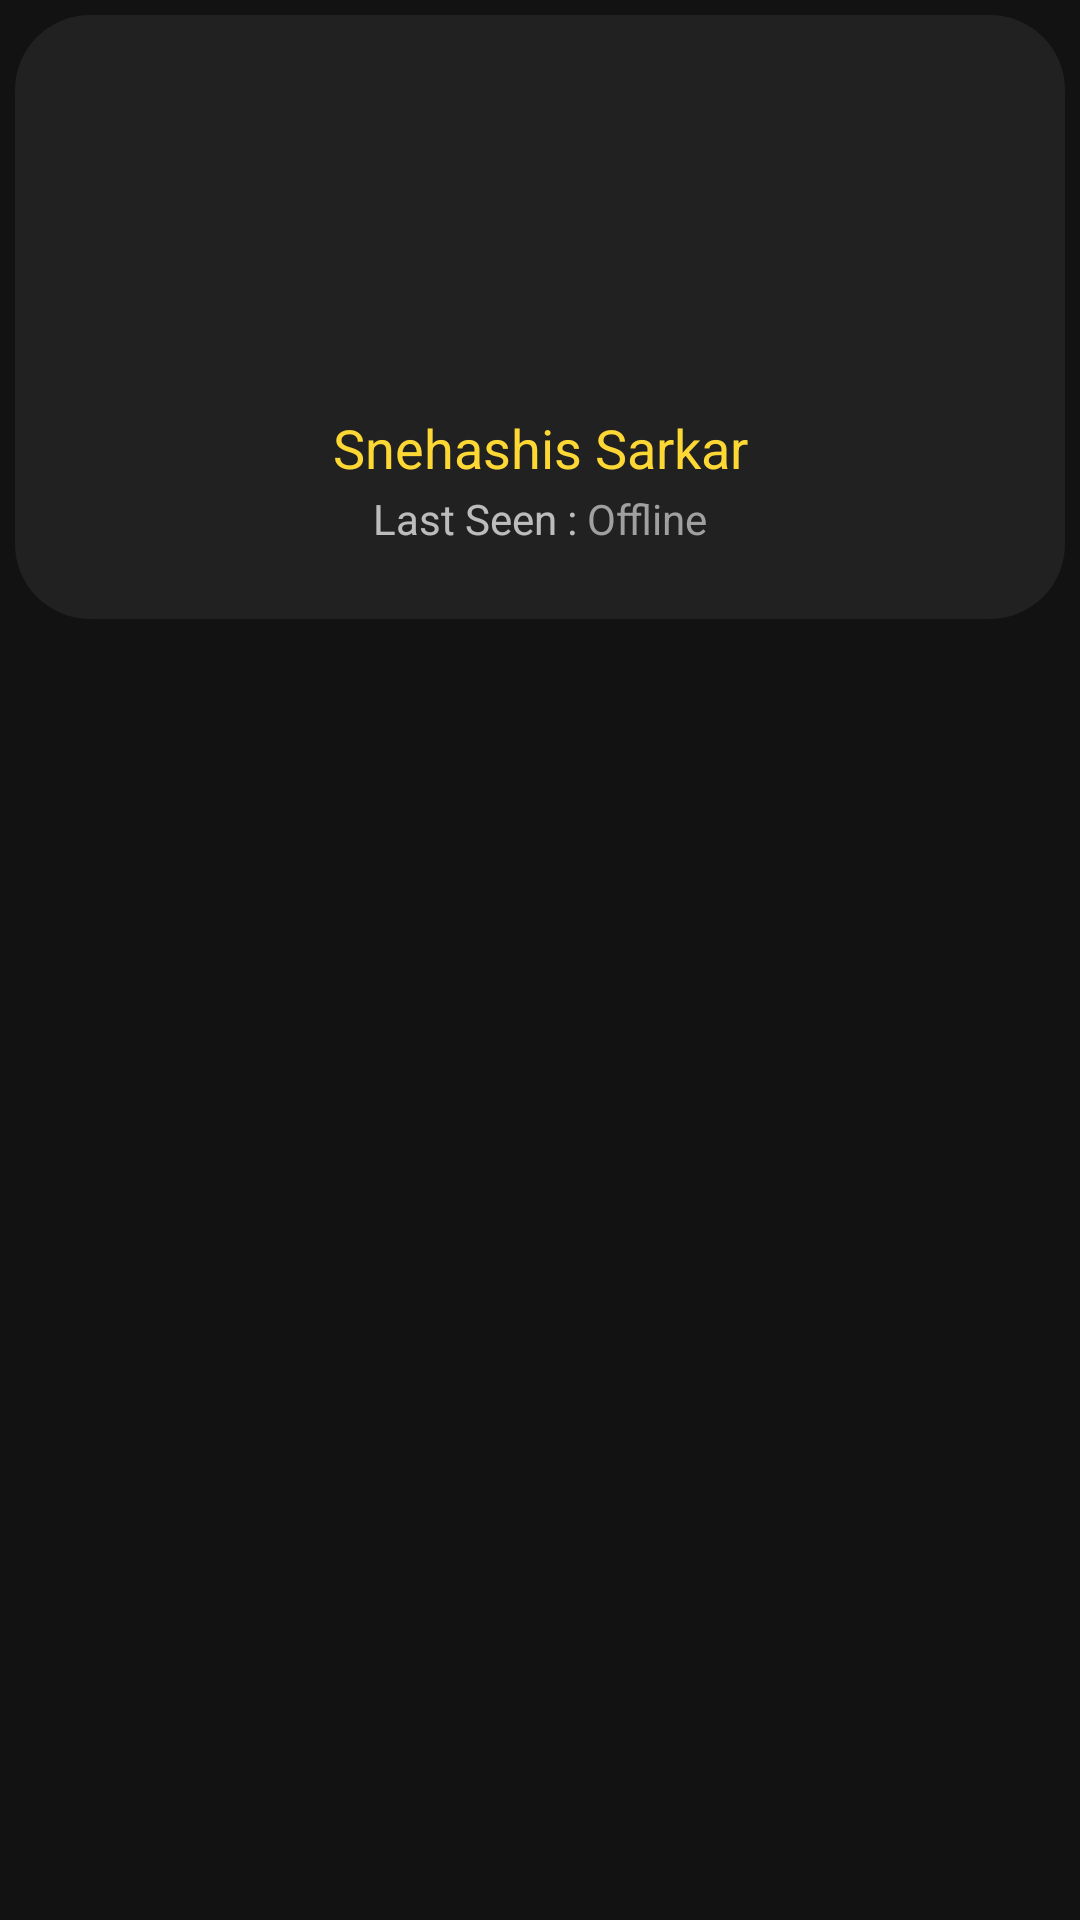

Produce the Android XML layout that renders to this screen, including the resource entries it uses.
<!-- AndroidManifest.xml: application theme Theme.HelloWorld -->
<!-- res/layout/user_layout.xml -->
<?xml version="1.0" encoding="utf-8"?>
<LinearLayout xmlns:android="http://schemas.android.com/apk/res/android"
    xmlns:app="http://schemas.android.com/apk/res-auto"
    xmlns:tools="http://schemas.android.com/tools"
    android:id="@+id/userLayoutHolder"
    android:layout_width="match_parent"
    android:layout_height="wrap_content"
    android:layout_weight="1"
    android:orientation="vertical"
    android:padding="5dp"
    android:transitionGroup="true"
    tools:ignore="ContentDescription,HardcodedText">

    <androidx.constraintlayout.widget.ConstraintLayout
        android:id="@+id/userConstraintLayout"
        android:layout_width="match_parent"
        android:layout_height="wrap_content"
        android:background="@drawable/input_bg"
        android:transitionGroup="false">

        <ImageView
            android:id="@+id/userPhoto"
            android:layout_width="100dp"
            android:layout_height="100dp"
            android:layout_gravity="center"
            android:layout_marginStart="32dp"
            android:layout_marginTop="24dp"
            android:layout_marginEnd="32dp"
            app:layout_constraintBottom_toTopOf="@+id/userDisplayName"
            app:layout_constraintEnd_toEndOf="parent"
            app:layout_constraintHorizontal_bias="0.5"
            app:layout_constraintStart_toStartOf="parent"
            app:layout_constraintTop_toTopOf="parent"
            tools:srcCompat="@tools:sample/avatars" />

        <TextView
            android:id="@+id/userDisplayName"
            android:layout_width="0dp"
            android:layout_height="wrap_content"
            android:layout_gravity="center"
            android:layout_marginStart="16dp"
            android:layout_marginTop="8dp"
            android:layout_marginEnd="16dp"
            android:gravity="center"
            android:text="Snehashis Sarkar"
            android:textColor="@color/primaryTextColor"
            android:textSize="18sp"
            app:layout_constraintBottom_toTopOf="@+id/userStatus"
            app:layout_constraintEnd_toEndOf="parent"
            app:layout_constraintHorizontal_bias="0.5"
            app:layout_constraintStart_toStartOf="parent"
            app:layout_constraintTop_toBottomOf="@+id/userPhoto" />

        <TextView
            android:id="@+id/userStatusLabel"
            android:layout_width="wrap_content"
            android:layout_height="wrap_content"
            android:layout_marginTop="2dp"
            android:text="Last Seen : "
            app:layout_constraintEnd_toStartOf="@+id/userStatus"
            app:layout_constraintHorizontal_bias="0.5"
            app:layout_constraintHorizontal_chainStyle="packed"
            app:layout_constraintStart_toStartOf="parent"
            app:layout_constraintTop_toBottomOf="@+id/userDisplayName"
            tools:visibility="visible" />

        <TextView
            android:id="@+id/userStatus"
            android:layout_width="wrap_content"
            android:layout_height="wrap_content"
            android:layout_marginTop="2dp"
            android:layout_marginBottom="24dp"
            android:text="Offline"
            android:textColor="@color/grey"
            app:layout_constraintBottom_toBottomOf="parent"
            app:layout_constraintEnd_toEndOf="parent"
            app:layout_constraintHorizontal_bias="0.5"
            app:layout_constraintStart_toEndOf="@+id/userStatusLabel"
            app:layout_constraintTop_toBottomOf="@+id/userDisplayName" />
    </androidx.constraintlayout.widget.ConstraintLayout>

</LinearLayout>
<!-- resources referenced by this layout -->
<resources>
  <color name="grey">#A0A0A0</color>
  <color name="primaryTextColor">#fdd835</color>
  <!-- drawable input_bg (drawable) -->
  <?xml version="1.0" encoding="utf-8"?>
  <shape
      xmlns:android="http://schemas.android.com/apk/res/android">
  
      <solid android:color="@color/primaryColor"/>
      <corners android:radius="25dp"/>
  
  </shape>
  <style name="Theme.HelloWorld" parent="Theme.MaterialComponents.NoActionBar">
          
          <item name="colorPrimary">@color/primaryColor</item>
          <item name="android:colorPrimaryDark">@color/primaryDarkColor</item>
          <item name="colorPrimaryVariant">@color/primaryDarkColor</item>
          <item name="colorOnPrimary">@color/primaryTextColor</item>
          
          <item name="colorSecondary">@color/secondaryColor</item>
          <item name="colorSecondaryVariant">@color/secondaryDarkColor</item>
          <item name="colorOnSecondary">@color/secondaryTextColor</item>
          
          <item name="android:statusBarColor" tools:targetApi="l">?attr/colorPrimaryVariant</item>
          
          <item name="fontFamily">@font/quicksand_family</item>
      </style>
  <color name="primaryColor">#212121</color>
  <color name="primaryDarkColor">#000000</color>
  <color name="secondaryColor">#fdd835</color>
  <color name="secondaryDarkColor">#c6a700</color>
  <color name="secondaryTextColor">#000000</color>
</resources>
